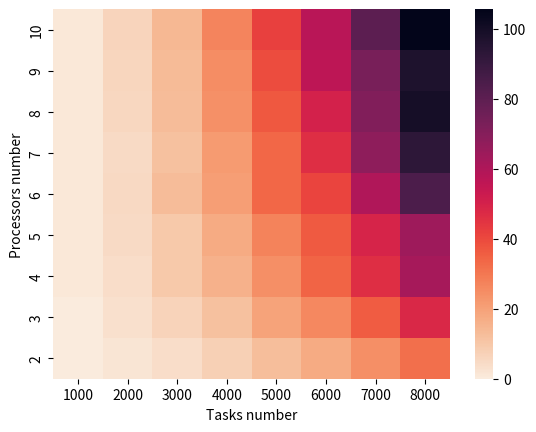

The matplotlib source for this figure:
import matplotlib.pyplot as plt
import seaborn as sns

data = [
    [0, 2, 4, 7.8, 12.4, 17.4, 24.4, 32],
    [0, 3, 6.8, 11.8, 19.6, 26.2, 36.2, 48.2],
    [1, 3.8, 9.6, 16, 24.4, 34.6, 46.6, 62],
    [1, 4.6, 9.8, 17.4, 27.6, 36.4, 49.4, 64.2],
    [1, 5.2, 12.8, 20.8, 33.6, 41, 59.6, 84.2],
    [1, 4.6, 11.6, 21.6, 33.8, 46.6, 68, 93],
    [1, 5.4, 13, 24, 37, 50.2, 71, 99.6],
    [1, 5.8, 13.4, 24.8, 39.2, 56.2, 73.2, 97],
    [1.2, 6.2, 14.4, 27.2, 41.8, 57.4, 80.2, 105.6]
]
data.reverse()
h = sns.heatmap(data, xticklabels=[1000 + 1000 * x for x in range(8)],
                yticklabels=[10 - x for x in range(9)],
                cmap=sns.cm.rocket_r)
plt.xlabel('Tasks number')
plt.ylabel('Processors number')
plt.show()
